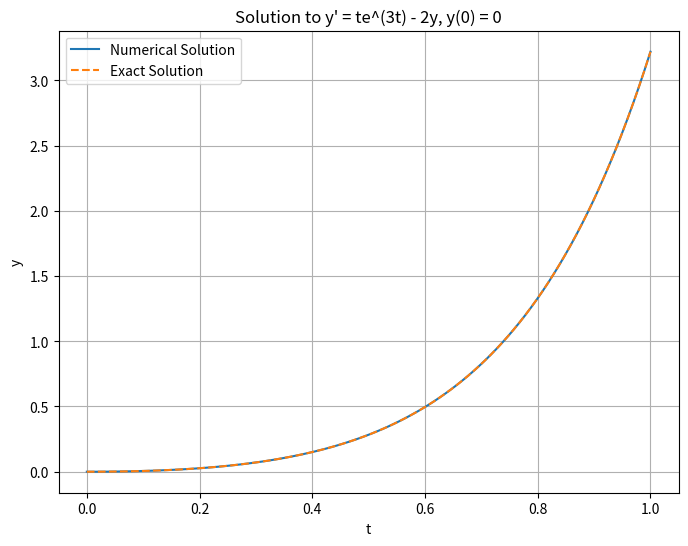

Source code (Python):
# 8(1)
import numpy as np
from scipy.integrate import solve_ivp
import matplotlib.pyplot as plt

# Define the function y' = te^(3t) - 2y
def F1(t, y):
    return t * np.exp(3*t) - 2*y

# Define the exact solution for comparison
def exact1(t):
    return (np.exp(-2*t) + np.exp(3*t)*(5*t - 1))/25 # evaluated from WolframAlpha

# Initial condition
t0 = 0
y0 = 0

# Define the time span
t_span = (0, 1)

# Solve using solve_ivp
sol = solve_ivp(F1, t_span, [y0], t_eval=np.linspace(0, 1, 100))

# Extract the solution
t_values = sol.t
y_values = sol.y[0]

# Plotting the result
plt.figure(figsize=(8, 6))
plt.plot(t_values, y_values, label='Numerical Solution')
plt.plot(t_values, exact1(t_values), label='Exact Solution', linestyle='--')
plt.xlabel('t')
plt.ylabel('y')
plt.grid(True)
plt.title("Solution to y' = te^(3t) - 2y, y(0) = 0")
plt.legend()

plt.show()
